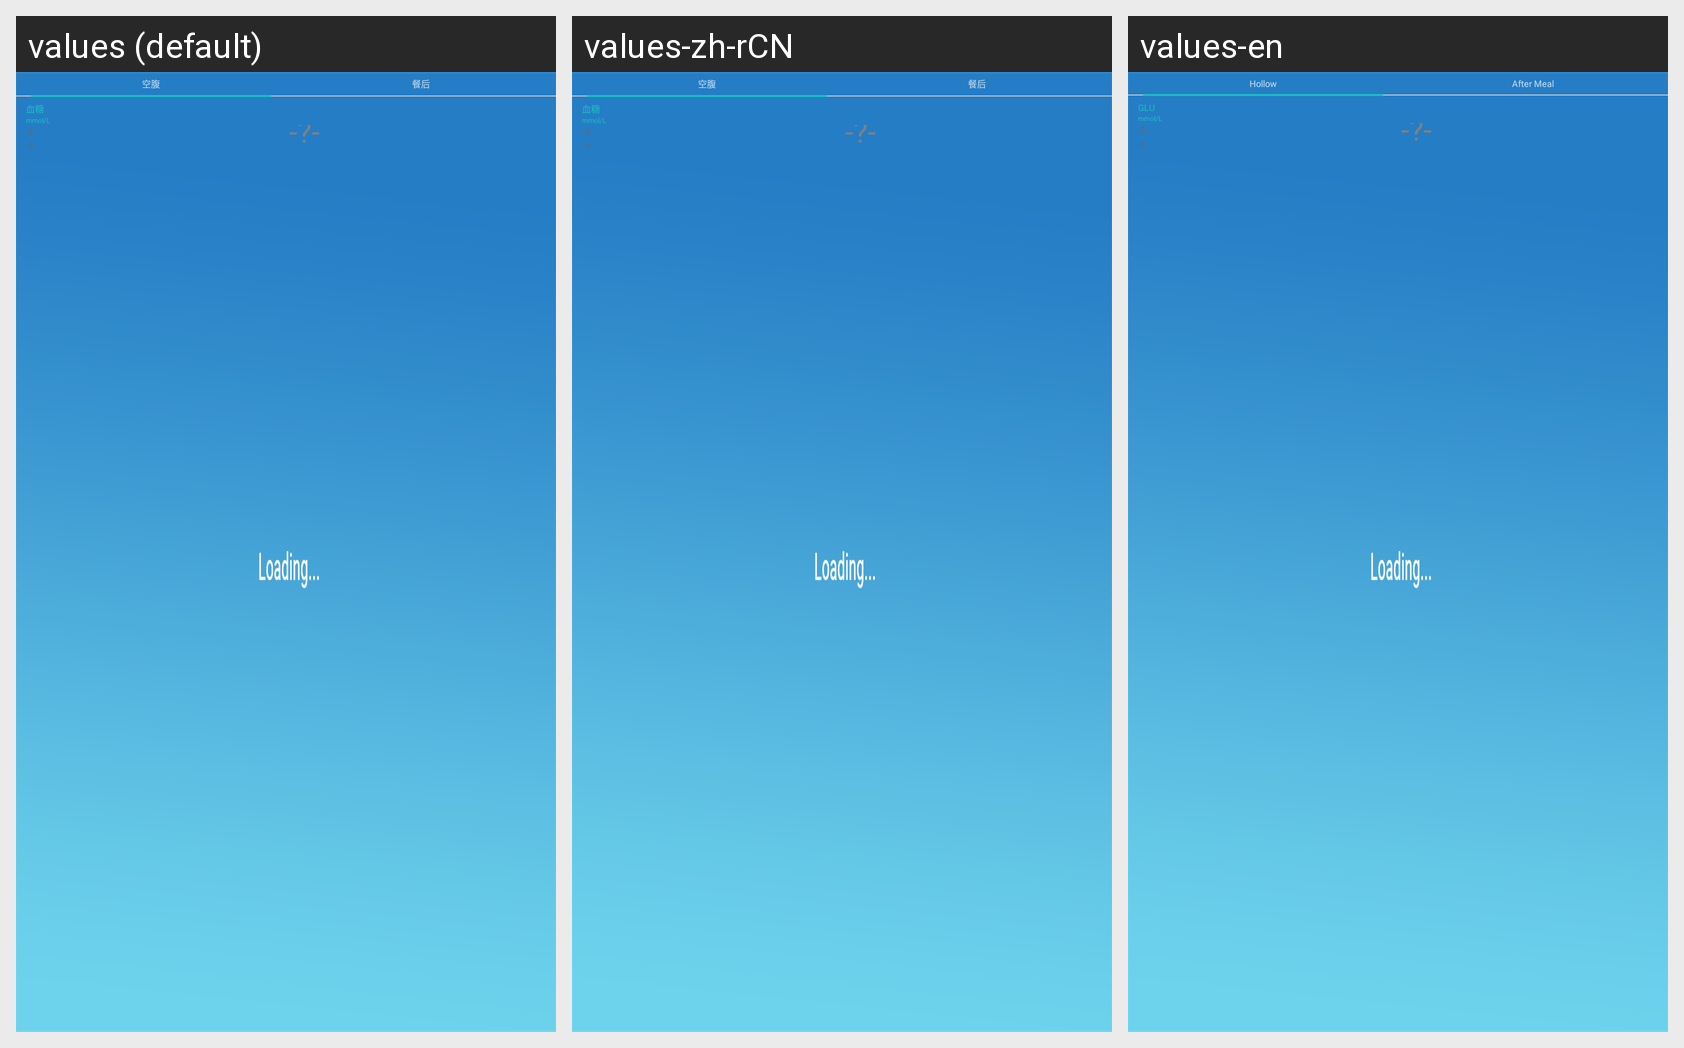

Here is an Android app screen in its default locale and in the app's own translations. Write out the translated-string differences for the strings that appear on this screen.
Android screen res/layout/include_measure_value_glu2.xml rendered under 3 locales, left to right: values (default), values-zh-rCN, values-en. Device: Nexus 5 (rendered at 1080×1920; each locale shown at half size, 540×960, under a caption strip naming it); theme NoTitleLoadingTheme.
Strings drawn on this screen, with the default value and each locale's value (text and hints the layout hard-codes, and strings that could not be matched under every locale, appear in the picture but are not listed):

before_meal
  values: 空腹
  values-zh-rCN: 空腹
  values-en: Hollow

after_meal
  values: 餐后
  values-zh-rCN: 餐后
  values-en: After Meal

glu
  values: 血糖
  values-zh-rCN: 血糖
  values-en: GLU

unit_mmol_l
  values: mmol/L
  values-zh-rCN: mmol/L
  values-en: mmol/L

invalid_data
  values: -?-
  values-zh-rCN: -?-
  values-en: -?-
